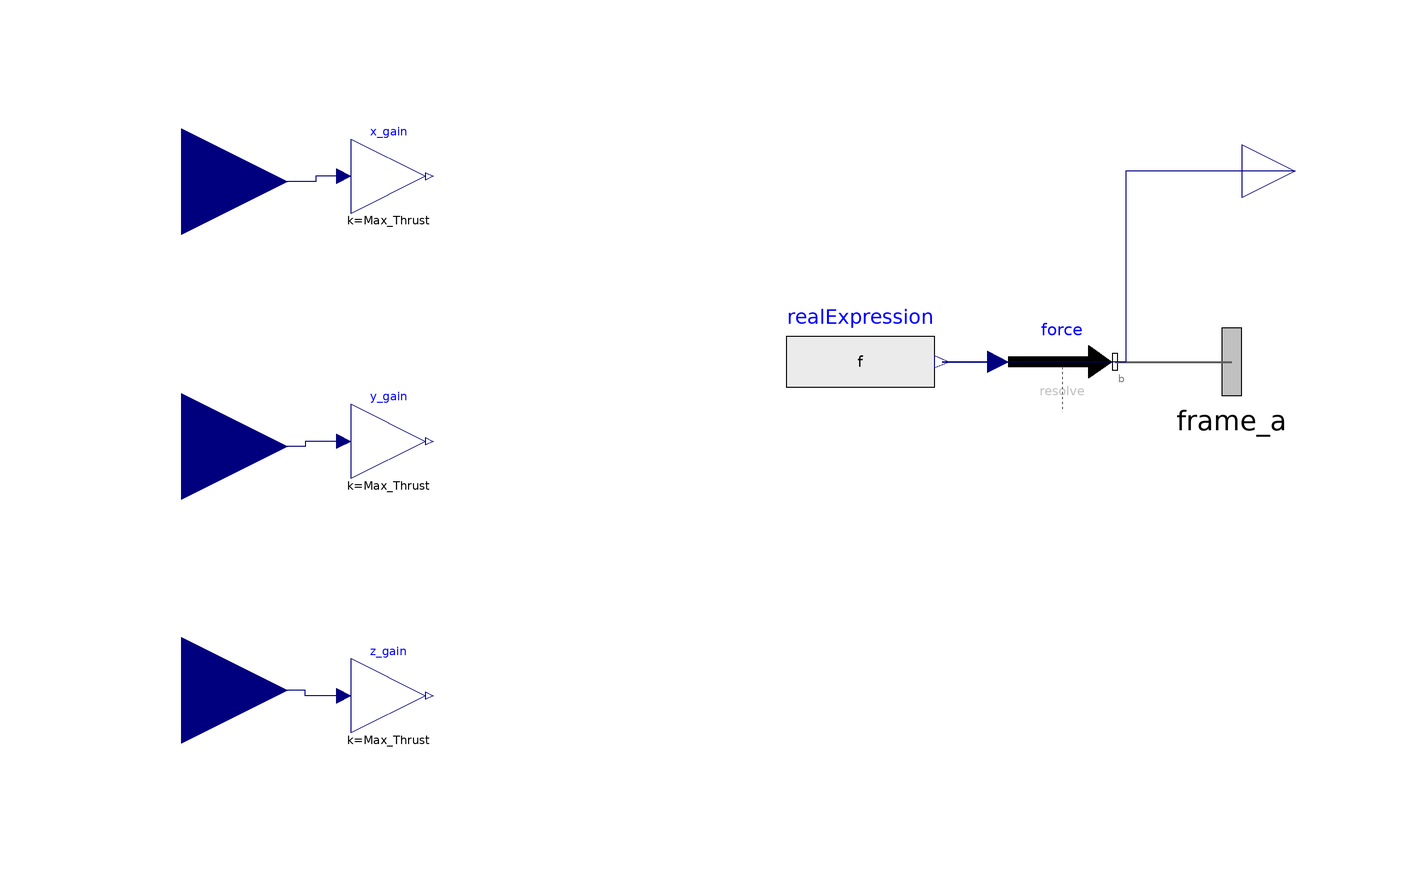

The Modelica model whose source follows is shown above as a component diagram (icons at their Placement, wires along their Line points).

model Engine
  Modelica.SIunits.Force[3] f;
  Modelica.Mechanics.MultiBody.Interfaces.Frame_a frame_a
    annotation (Placement(transformation(extent={{82,0},{114,32}})));
  Modelica.Blocks.Interfaces.RealInput z_throttle
    annotation (Placement(transformation(extent={{-120,-66},{-80,-26}}),
        iconTransformation(extent={{-100,-66},{-62,-28}})));
  Modelica.Blocks.Interfaces.RealInput y_throttle
    annotation (Placement(transformation(extent={{-120,-20},{-80,20}}),
        iconTransformation(extent={{-100,-14},{-66,20}})));
  Modelica.Blocks.Interfaces.RealInput x_throttle
    annotation (Placement(transformation(extent={{-120,30},{-80,70}}),
        iconTransformation(extent={{-100,32},{-66,66}})));
  Modelica.Mechanics.MultiBody.Forces.WorldForce force(color={255,165,0},
      diameter=40)
    annotation (Placement(transformation(extent={{56,6},{76,26}})));
  Modelica.Blocks.Sources.RealExpression realExpression[3](y=f)
    annotation (Placement(transformation(extent={{14,4},{42,28}})));
  Modelica.Blocks.Math.Gain x_gain(k=Max_Thrust)
    annotation (Placement(transformation(extent={{-68,44},{-54,58}})));
  Modelica.Blocks.Math.Gain y_gain(k=Max_Thrust)
    annotation (Placement(transformation(extent={{-68,-6},{-54,8}})));
  Modelica.Blocks.Math.Gain z_gain(k=Max_Thrust)
    annotation (Placement(transformation(extent={{-68,-54},{-54,-40}})));

  parameter Real Max_Thrust = 900000;
  Modelica.Blocks.Interfaces.RealOutput Throttle
    annotation (Placement(transformation(extent={{100,42},{120,62}})));
equation 
  f = {x_gain.y,0,z_gain.y};

  connect(realExpression.y,force. force) annotation (Line(points={{43.4,16},{54,
          16}},                   color={0,0,127}));
  connect(force.frame_b, frame_a) annotation (Line(
      points={{76,16},{98,16}},
      color={95,95,95},
      thickness=0.5));
  connect(x_gain.u, x_throttle) annotation (Line(points={{-69.4,51},{-74.7,51},{
          -74.7,50},{-100,50}}, color={0,0,127}));
  connect(y_gain.u, y_throttle) annotation (Line(points={{-69.4,1},{-76.7,1},{-76.7,
          0},{-100,0}}, color={0,0,127}));
  connect(z_gain.u, z_throttle) annotation (Line(points={{-69.4,-47},{-76.7,-47},
          {-76.7,-46},{-100,-46}}, color={0,0,127}));
  connect(Throttle, realExpression[1].y) annotation (Line(points={{110,52},
          {78,52},{78,16},{43.4,16}}, color={0,0,127}));
  annotation (Icon(coordinateSystem(preserveAspectRatio=false), graphics={
          Bitmap(extent={{-82,-112},{94,66}},    fileName="modelica://FinalProject/engine.png"),
          Rectangle(extent={{-100,100},{100,-100}}, lineColor={0,0,0}),
        Text(
          extent={{-46,96},{54,70}},
          lineColor={0,0,0},
          textString="%name")}),                                 Diagram(
        coordinateSystem(preserveAspectRatio=false)));
end Engine;